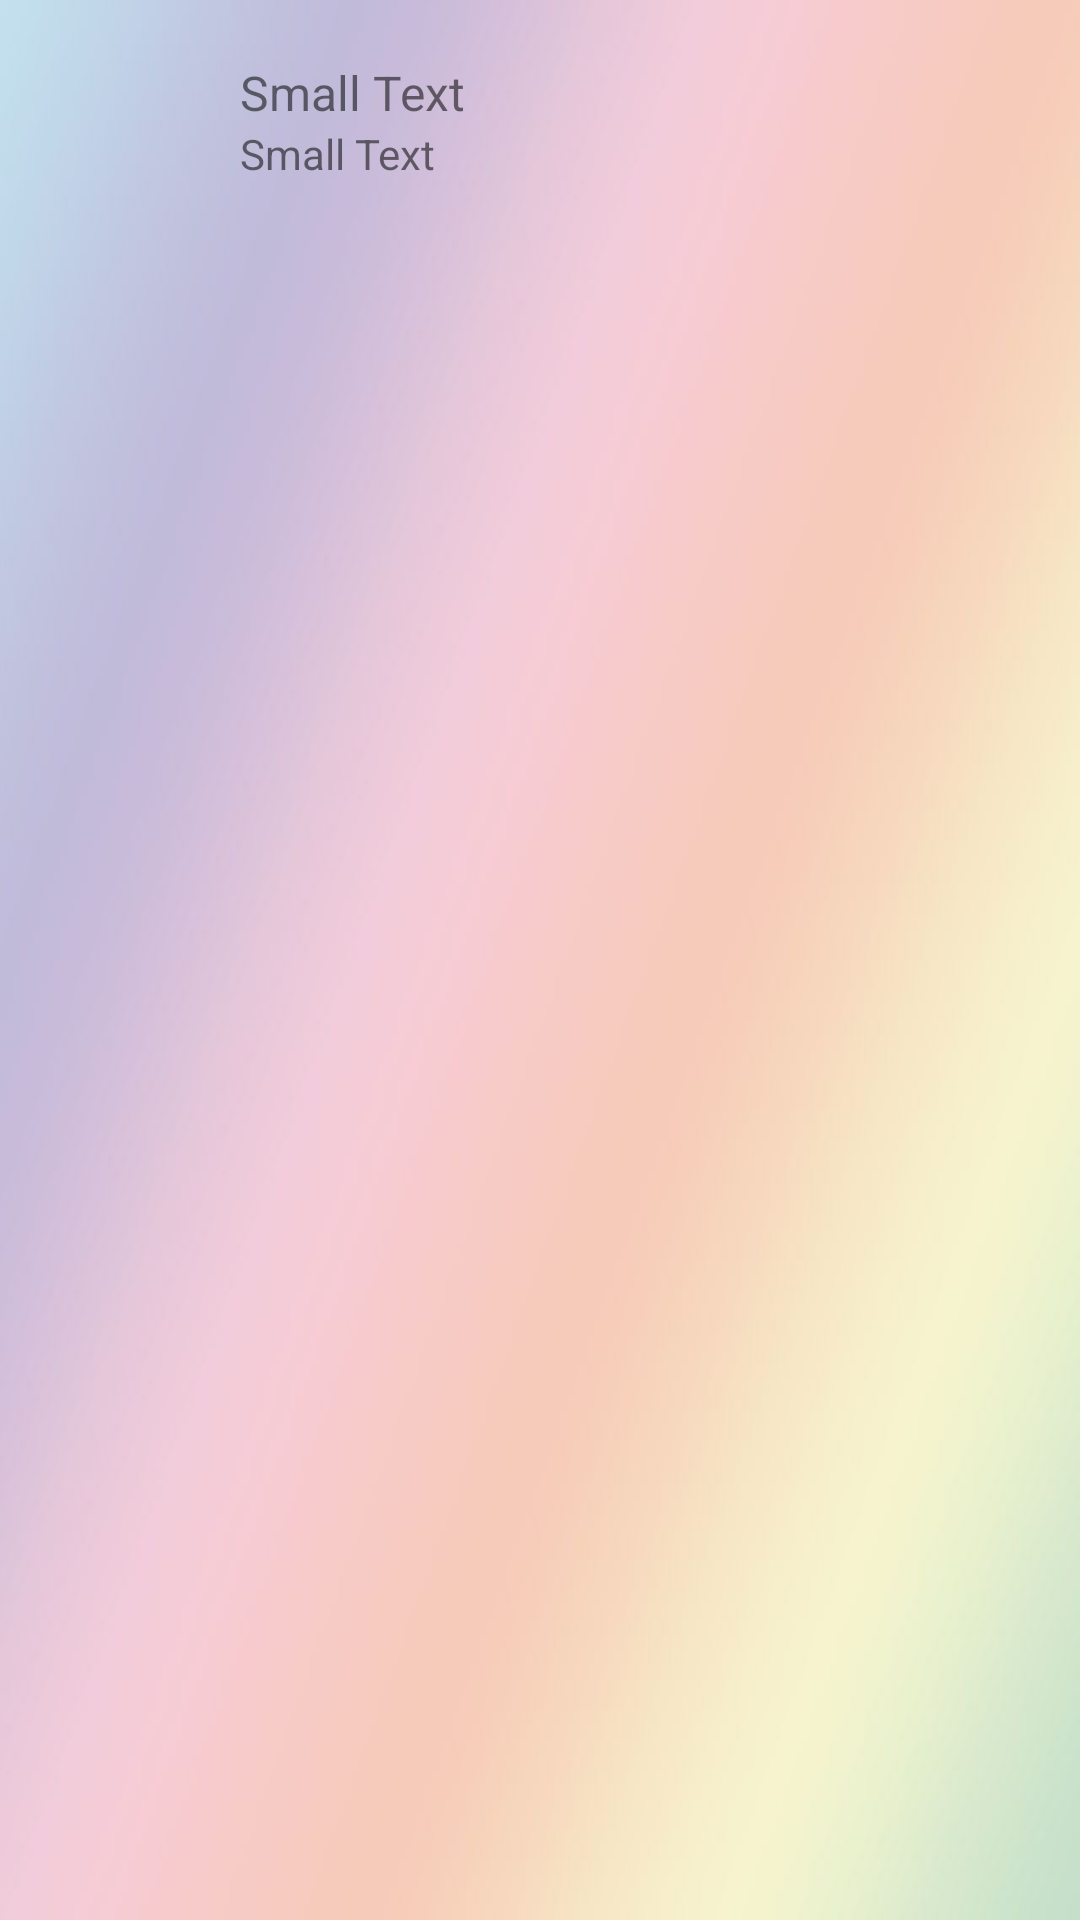

Produce the Android XML layout that renders to this screen, including the resource entries it uses.
<!-- AndroidManifest.xml: application theme Theme.Sqlite_Project -->
<!-- res/layout/list_contact_item.xml -->
<?xml version="1.0" encoding="utf-8"?>
<LinearLayout xmlns:android="http://schemas.android.com/apk/res/android"
    android:orientation="vertical"
    android:layout_width="match_parent"
    android:layout_height="match_parent"
    android:background="@drawable/mainbg">

    <LinearLayout
        android:layout_margin="@dimen/margin_10"
        android:orientation="horizontal"
        android:layout_width="match_parent"
        android:layout_height="wrap_content">

        <ImageView
            android:id="@+id/thumb"
            android:layout_width="60dp"
            android:layout_height="60dp"
            android:src="@mipmap/ic_launcher" />

        <LinearLayout
            android:layout_width="match_parent"
            android:layout_height="wrap_content"
            android:padding="@dimen/margin_10"
            android:orientation="vertical">

            <TextView
                android:id="@+id/name"
                android:layout_width="wrap_content"
                android:layout_height="wrap_content"
                android:textSize="16sp"
                android:text="Small Text"/>

            <TextView
                android:id="@+id/phone"
                android:layout_width="wrap_content"
                android:layout_height="wrap_content"
                android:textSize="14sp"
                android:text="Small Text" />

        </LinearLayout>

    </LinearLayout>
</LinearLayout>
<!-- resources referenced by this layout -->
<resources>
  <dimen name="margin_10">10dp</dimen>
  <!-- drawable mainbg: jpg bitmap (drawable, 13311 bytes) -->
  <!-- mipmap ic_launcher (mipmap-anydpi-v26) -->
  <?xml version="1.0" encoding="utf-8"?>
  <adaptive-icon xmlns:android="http://schemas.android.com/apk/res/android">
      <background android:drawable="@drawable/mainbg"/>
      <foreground android:drawable="@drawable/ic_launcher_foreground" />
  </adaptive-icon>
  <style name="Theme.Sqlite_Project" parent="Theme.MaterialComponents.DayNight.DarkActionBar">
          
          <item name="colorPrimary">@color/colorPrimary</item>
          <item name="colorPrimaryVariant">@color/colorPrimary</item>
          <item name="colorOnPrimary">@color/colorPrimary</item>
          
          <item name="colorSecondary">@color/colorAccent</item>
          <item name="colorSecondaryVariant">@color/colorAccent</item>
          <item name="colorOnSecondary">@color/colorAccent</item>
          
          <item name="android:statusBarColor" tools:targetApi="l">?attr/colorPrimaryVariant</item>
          
      </style>
  <!-- not gathered from this repository: default colours our renderer supplied (Android Studio template values) -->
  <color name="colorPrimary">#FF6200EE</color>
  <color name="colorAccent">#FF03DAC5</color>
</resources>
